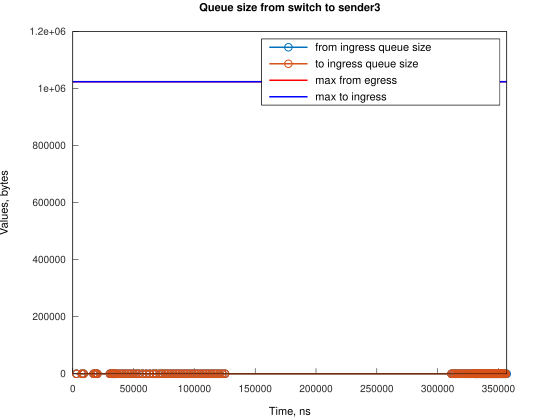

The file beside this chart, header and first rows:
Time, from_ingress_queue_size, to_ingress_queue_size
2984, 1, nan
2984, 0, 0
7455, 1, 0
7455, 0, 0
8943, 1, 0
8943, 0, 0
17139, 1, 0
17140, 0, 0
18628, 1, 0
18629, 0, 0
19374, 1, 0
19374, 0, 0
20119, 1, 0
20119, 0, 0
30550, 1, 0
30550, 0, 0
32040, 1, 0
32040, 0, 0
32785, 1, 0
32785, 0, 0
33530, 1, 0
33530, 0, 0
34275, 1, 0
34275, 0, 0
35020, 1, 0
35020, 0, 0
36510, 1, 0
36510, 0, 0
38745, 1, 0
38745, 0, 0
40980, 1, 0
40980, 0, 0
43215, 1, 0
43216, 0, 0
45451, 1, 0
45451, 0, 0
47686, 1, 0
47686, 0, 0
49921, 1, 0
49921, 0, 0
52156, 1, 0
52156, 0, 0
54391, 1, 0
54391, 0, 0
57372, 1, 0
57372, 0, 0
60352, 1, 0
60352, 0, 0
63332, 1, 0
63332, 0, 0
66312, 1, 0
66312, 0, 0
68547, 1, 0
68548, 0, 0
71528, 1, 0
71528, 0, 0
73763, 1, 0
73763, 0, 0
75998, 1, 0
75998, 0, 0
... 144 more rows
